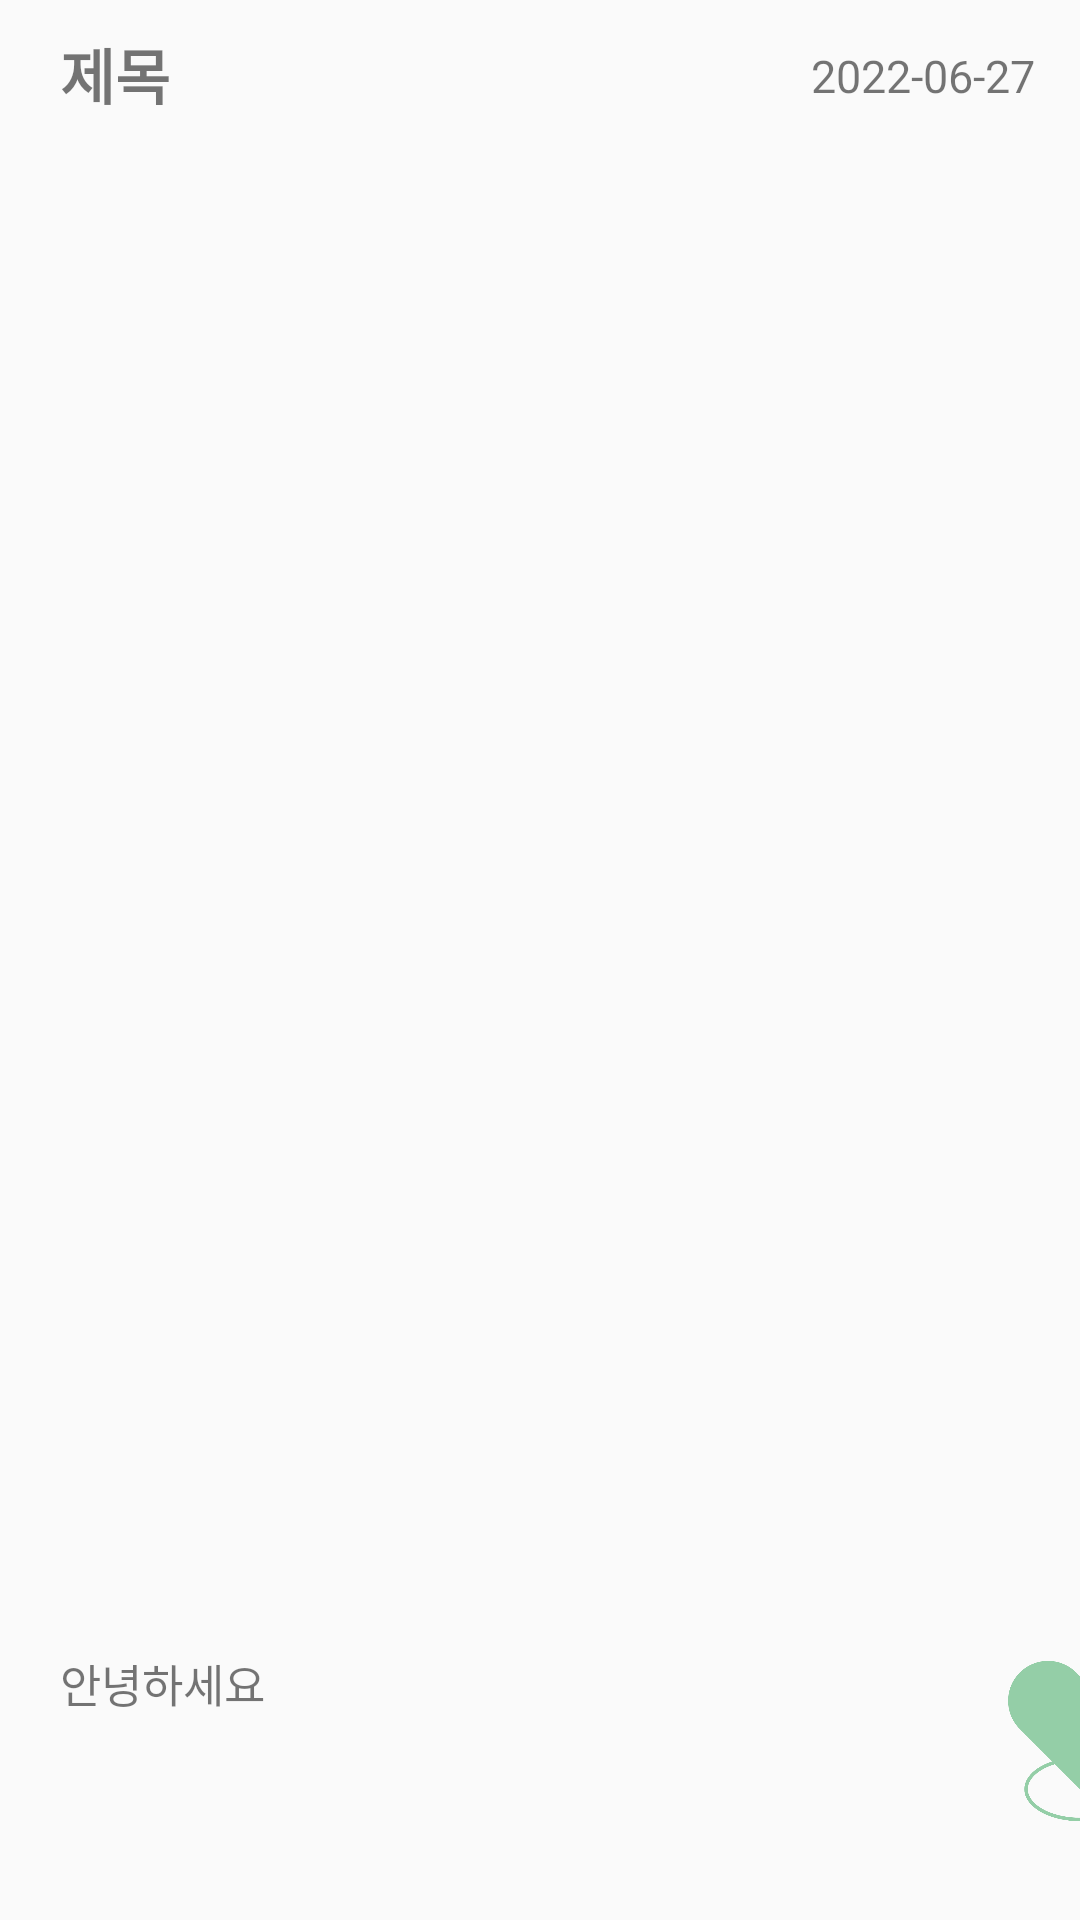

This screen was rendered from an Android layout file. Write that file and the resources it references.
<!-- AndroidManifest.xml: application theme Theme.Replace_Application -->
<!-- res/layout/board_rv.xml -->
<?xml version="1.0" encoding="utf-8"?>
<androidx.constraintlayout.widget.ConstraintLayout 
    xmlns:android="http://schemas.android.com/apk/res/android"
    xmlns:app="http://schemas.android.com/apk/res-auto"
    xmlns:tools="http://schemas.android.com/tools"
    android:layout_width="match_parent"
    android:layout_height="150dp">

    <TextView
        android:id="@+id/board_title"
        android:layout_width="250dp"
        android:layout_height="wrap_content"
        android:text="제목"
        android:textStyle="bold"
        android:textSize="20sp"
        android:layout_margin="10dp"
        android:paddingStart="10dp"
        app:layout_constraintStart_toStartOf="parent"
        app:layout_constraintTop_toTopOf="parent" />

    <TextView
        android:layout_width="100dp"
        android:layout_height="wrap_content"
        android:text="2022-06-27"
        android:textSize="15sp"
        android:gravity="end"
        android:layout_margin="15dp"
        app:layout_constraintEnd_toEndOf="parent"
        app:layout_constraintTop_toTopOf="parent" />

    <LinearLayout
        android:layout_width="match_parent"
        android:layout_height="100dp"
        android:layout_marginBottom="10dp"
        app:layout_constraintBottom_toBottomOf="parent"
        android:orientation="horizontal">
        
        <TextView
            android:text="안녕하세요"
            android:textSize="15sp"
            android:padding="20dp"
            android:layout_width="300dp"
            android:layout_height="100dp"/>

        <ImageView
            android:layout_marginLeft="10dp"
            android:padding="10dp"
            android:layout_width="100dp"
            android:src="@drawable/love_logo"
            android:layout_height="100dp">
        </ImageView>

    </LinearLayout>

</androidx.constraintlayout.widget.ConstraintLayout>
<!-- resources referenced by this layout -->
<resources>
  <!-- drawable love_logo: png bitmap (drawable-v24, 15248 bytes) -->
  <style name="Theme.Replace_Application" parent="Theme.AppCompat.Light">
          <item name="windowActionBar">false</item>
          <item name="windowNoTitle">true</item>
          
          <item name="colorPrimary">@color/purple_500</item>
          <item name="colorPrimaryVariant">@color/purple_700</item>
          <item name="colorOnPrimary">@color/white</item>
          
          <item name="colorSecondary">@color/teal_200</item>
          <item name="colorSecondaryVariant">@color/teal_700</item>
          <item name="colorOnSecondary">@color/black</item>
          
          <item name="android:statusBarColor" tools:targetApi="l">?attr/colorPrimaryVariant</item>
          
      </style>
  <color name="purple_500">#FF6200EE</color>
  <color name="purple_700">#FF3700B3</color>
  <color name="white">#FFFFFFFF</color>
  <color name="teal_200">#FF03DAC5</color>
  <color name="teal_700">#FF018786</color>
  <color name="black">#FF000000</color>
</resources>
